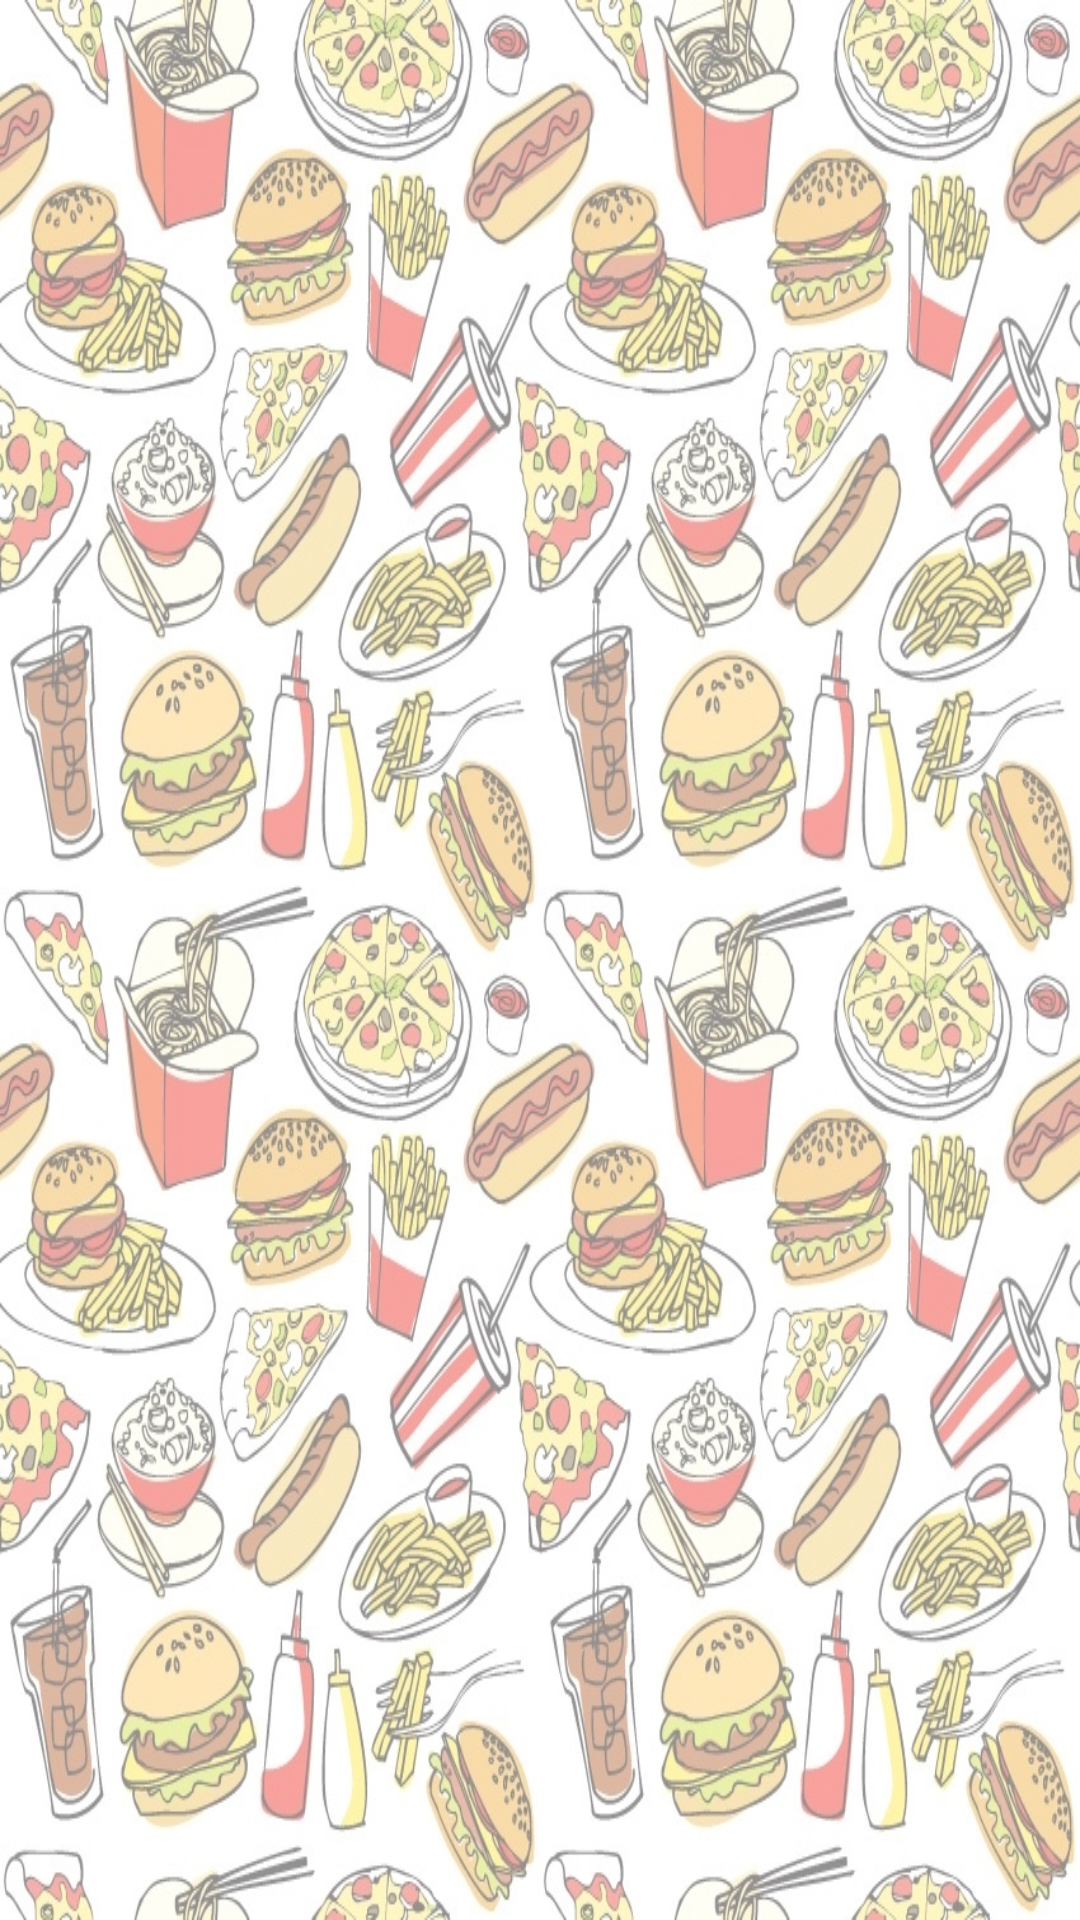

Android layout source for this screen:
<!-- AndroidManifest.xml: application theme AppTheme -->
<!-- res/layout/activity_order_status.xml -->
<?xml version="1.0" encoding="utf-8"?>
<RelativeLayout xmlns:android="http://schemas.android.com/apk/res/android"
    xmlns:app="http://schemas.android.com/apk/res-auto"
    xmlns:tools="http://schemas.android.com/tools"
    android:layout_width="match_parent"
    android:layout_height="match_parent"
    android:background="@drawable/xfd"
    tools:context=".OrderStatus">

    <androidx.recyclerview.widget.RecyclerView
        android:layout_width="match_parent"
        android:layout_height="match_parent"
        android:id="@+id/listOrders"
        android:background="@android:color/transparent"/>

</RelativeLayout>
<!-- resources referenced by this layout -->
<resources>
  <!-- drawable xfd: jpg bitmap (drawable, 609052 bytes) -->
  <style name="AppTheme" parent="Theme.AppCompat.Light.DarkActionBar">
          
          <item name="colorPrimary">@color/colorPrimary</item>
          <item name="colorPrimaryDark">@color/colorPrimaryDark</item>
          <item name="colorAccent">@color/colorAccent</item>
      </style>
  <color name="colorPrimary">#323232</color>
  <color name="colorPrimaryDark">#484848</color>
  <color name="colorAccent">#F87652</color>
</resources>
